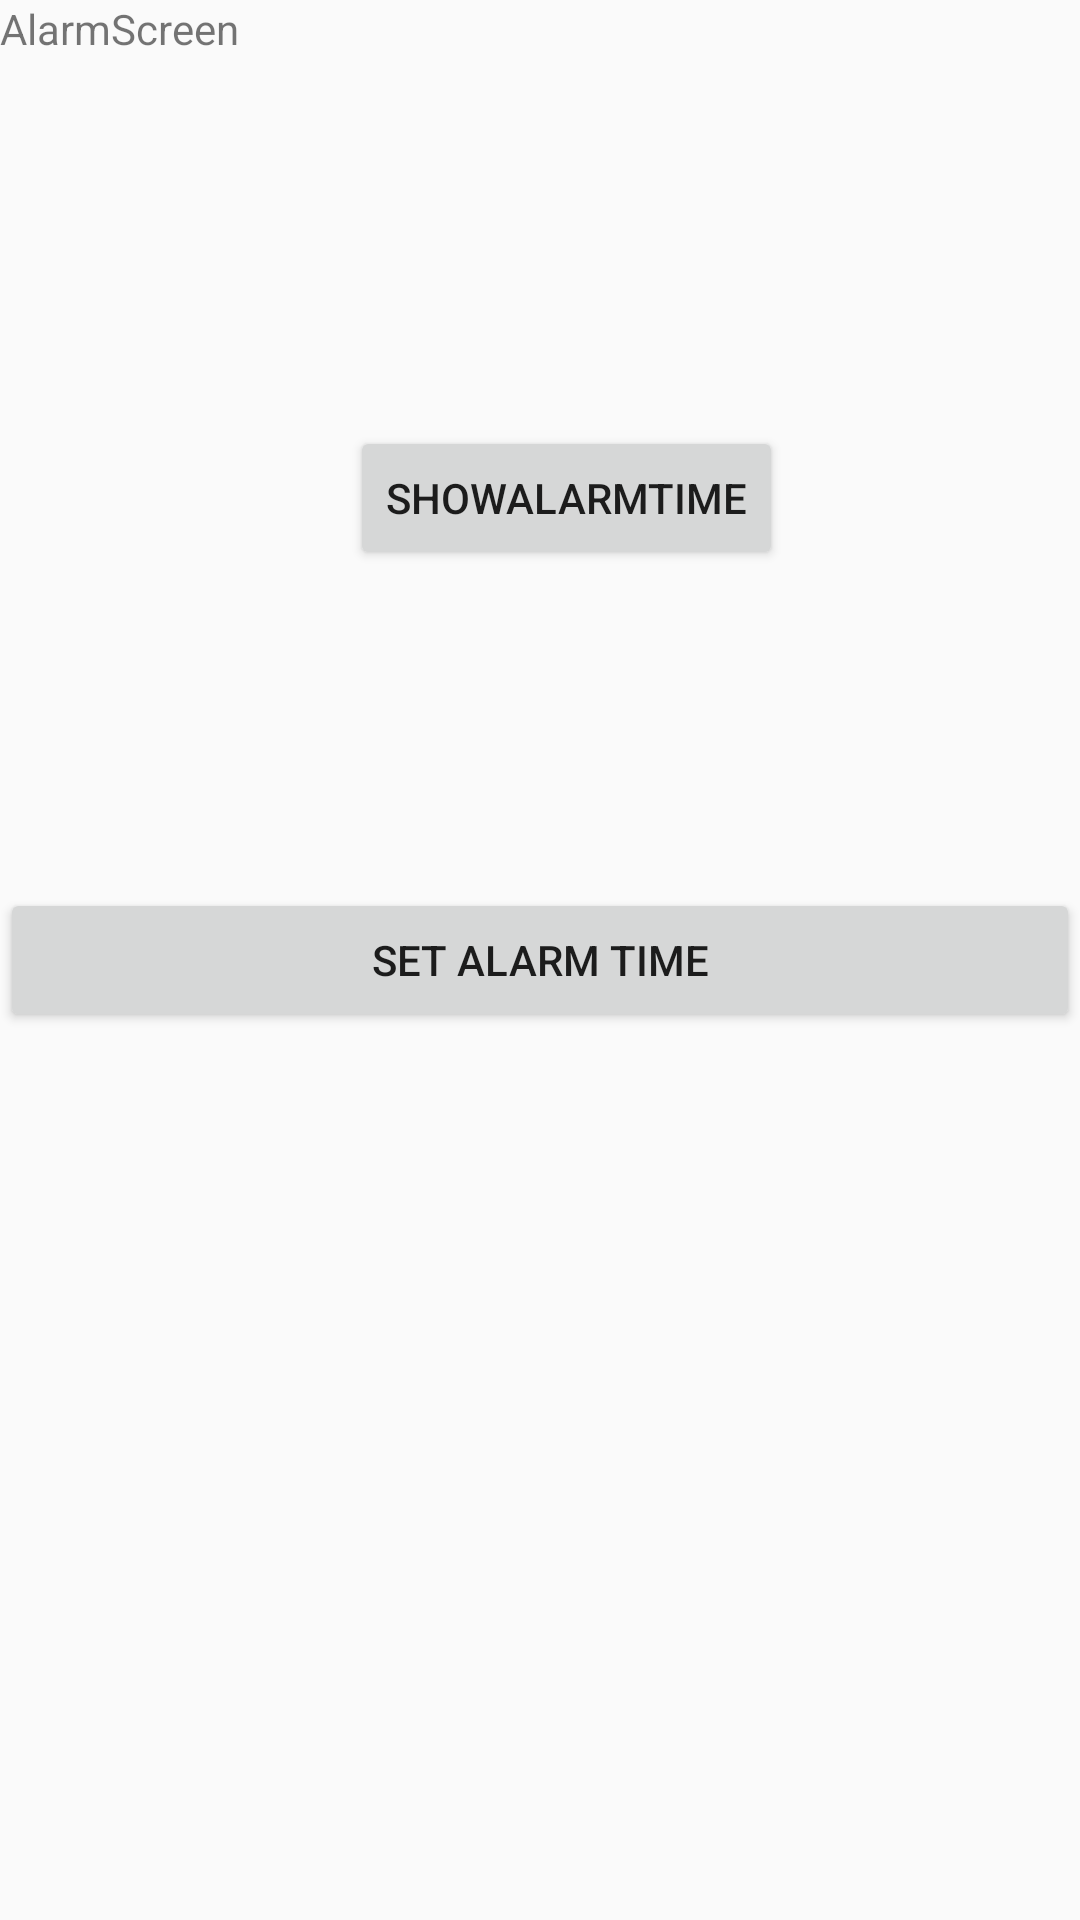

Reconstruct the res/layout file that produces this screen, plus the resources it refers to.
<!-- AndroidManifest.xml: application theme AppTheme -->
<!-- res/layout/alarm_screen_activity.xml -->
<?xml version="1.0" encoding="utf-8"?>
<androidx.constraintlayout.widget.ConstraintLayout xmlns:android="http://schemas.android.com/apk/res/android"
    xmlns:app="http://schemas.android.com/apk/res-auto"
    xmlns:tools="http://schemas.android.com/tools"
    android:orientation="vertical" android:layout_width="match_parent"
    android:layout_height="match_parent">

    <TextView
        android:id="@+id/AlarmScreenTitle"
        android:layout_width="match_parent"
        android:layout_height="wrap_content"
        android:text="AlarmScreen"
        app:layout_constraintStart_toStartOf="parent"
        app:layout_constraintTop_toTopOf="parent" />

    <Button
        android:id="@+id/AlarmTimeDialogButton"
        android:layout_width="match_parent"
        android:layout_height="wrap_content"
        android:text="Set alarm time"
        app:layout_constraintBottom_toBottomOf="parent"
        app:layout_constraintStart_toStartOf="parent"
        app:layout_constraintTop_toTopOf="parent" />

    <Button
        android:id="@+id/ShowAlarmTimeButton"
        android:layout_width="wrap_content"
        android:layout_height="wrap_content"
        android:text="showAlarmTime"
        app:layout_constraintBottom_toBottomOf="parent"
        app:layout_constraintEnd_toEndOf="parent"
        app:layout_constraintHorizontal_bias="0.541"
        app:layout_constraintStart_toStartOf="parent"
        app:layout_constraintTop_toTopOf="@+id/AlarmScreenTitle"
        app:layout_constraintVertical_bias="0.24" />
</androidx.constraintlayout.widget.ConstraintLayout>
<!-- resources referenced by this layout -->
<resources>
  <style name="AppTheme" parent="Theme.AppCompat.Light.NoActionBar">
          
          <item name="colorPrimary">@color/colorPrimary</item>
          <item name="colorPrimaryDark">@color/colorPrimaryDark</item>
          <item name="colorAccent">@color/colorAccent</item>
          <item name="android:timePickerStyle">@style/TimePicker</item>
      </style>
  <color name="colorPrimary">#008577</color>
  <color name="colorPrimaryDark">#00574B</color>
  <color name="colorAccent">#D81B60</color>
  <style name="TimePicker" parent="android:Widget.Material.TimePicker">
          <item name="android:amPmTextColor">#000000</item>
          <item name="android:numbersSelectorColor">@color/colorAccent</item>
          <item name="android:numbersTextColor">#000000</item>
          <item name="android:headerBackground">#00000000</item>
          <item name="android:numbersBackgroundColor">#E1E1E1</item>
          <item name="android:headerAmPmTextAppearance">#E1E1E1</item>
  
      </style>
</resources>
